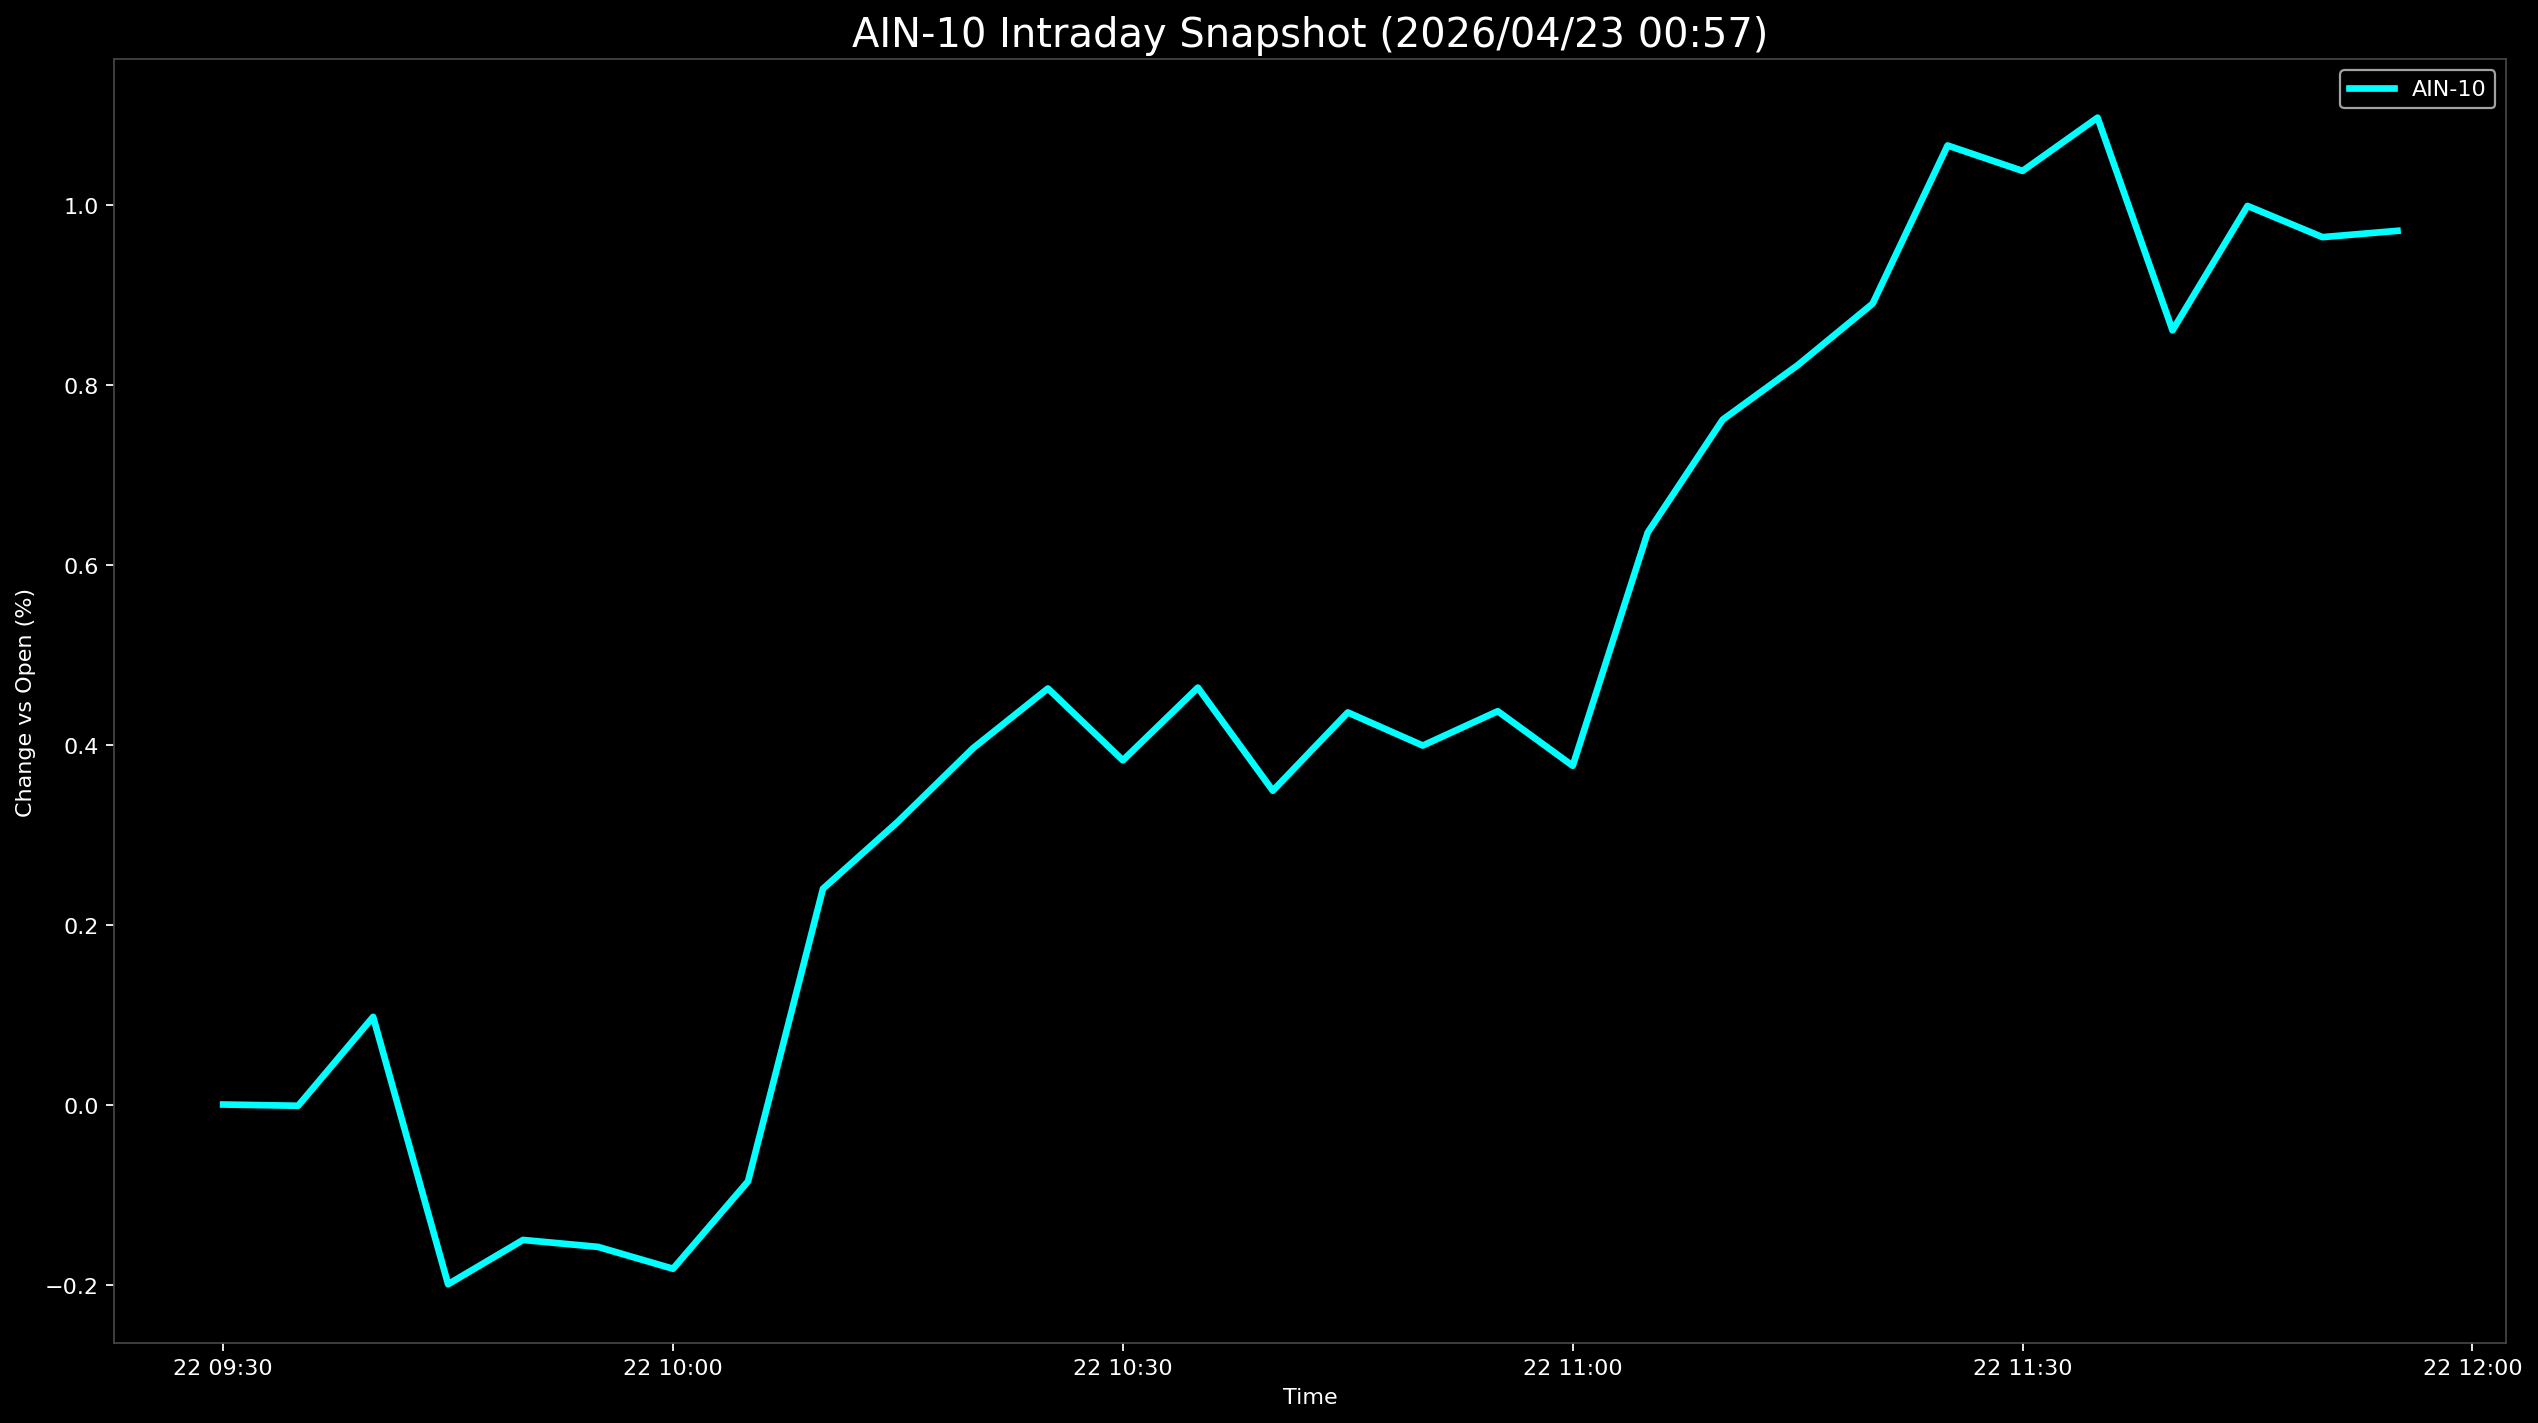

The data file committed next to this chart (first rows):
Datetime, AIN-10
2026-04-22 09:30:00, 0.0
2026-04-22 09:35:00, -0.001371
2026-04-22 09:40:00, 0.09738
2026-04-22 09:45:00, -0.1997
2026-04-22 09:50:00, -0.1505
2026-04-22 09:55:00, -0.1582
2026-04-22 10:00:00, -0.1825
2026-04-22 10:05:00, -0.08541
2026-04-22 10:10:00, 0.2397
2026-04-22 10:15:00, 0.3143
2026-04-22 10:20:00, 0.3958
2026-04-22 10:25:00, 0.4623
2026-04-22 10:30:00, 0.3824
2026-04-22 10:35:00, 0.4632
2026-04-22 10:40:00, 0.3487
2026-04-22 10:45:00, 0.4356
2026-04-22 10:50:00, 0.3988
2026-04-22 10:55:00, 0.437
2026-04-22 11:00:00, 0.3764
2026-04-22 11:05:00, 0.6355
2026-04-22 11:10:00, 0.7609
2026-04-22 11:15:00, 0.8214
2026-04-22 11:20:00, 0.8898
2026-04-22 11:25:00, 1.066
2026-04-22 11:30:00, 1.037
2026-04-22 11:35:00, 1.096
2026-04-22 11:40:00, 0.8602
2026-04-22 11:45:00, 0.9984
2026-04-22 11:50:00, 0.9637
2026-04-22 11:55:00, 0.9708
